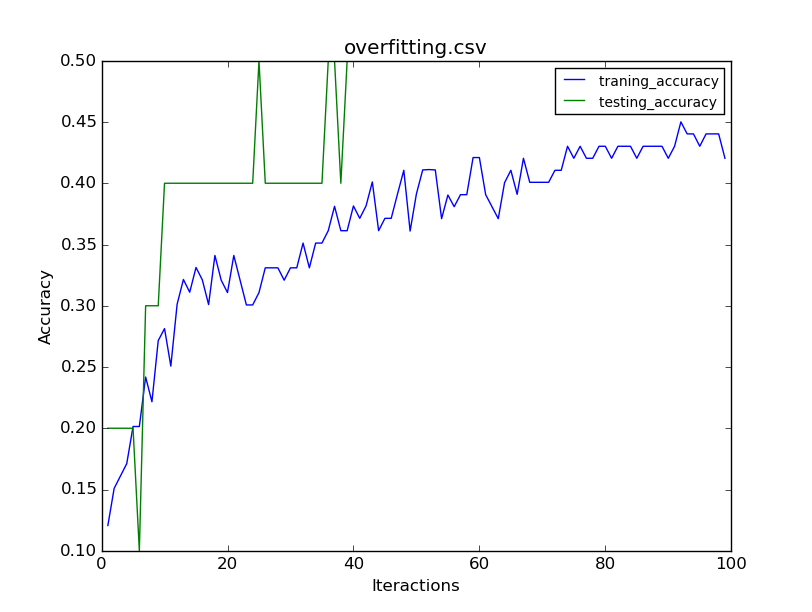

Source data for this figure (header and first rows):
1, 0.120617944147, 0.2
2, 0.1509, 0.2
3, 0.161, 0.2
4, 0.1711, 0.2
5, 0.2014, 0.2
6, 0.2014, 0.1
7, 0.2418, 0.3
8, 0.2216, 0.3
9, 0.2715, 0.3
10, 0.2813, 0.4
11, 0.2507, 0.4
12, 0.3012, 0.4
13, 0.3214, 0.4
14, 0.3111, 0.4
15, 0.3313, 0.4
16, 0.3212, 0.4
17, 0.301, 0.4
18, 0.3411, 0.4
19, 0.3209, 0.4
20, 0.3108, 0.4
21, 0.3411, 0.4
22, 0.3209, 0.4
23, 0.3007, 0.4
24, 0.3007, 0.4
25, 0.3108, 0.5
26, 0.331, 0.4
27, 0.331, 0.4
28, 0.331, 0.4
29, 0.3209, 0.4
30, 0.331, 0.4
31, 0.331, 0.4
32, 0.3512, 0.4
33, 0.331, 0.4
34, 0.3512, 0.4
35, 0.3512, 0.4
36, 0.3613, 0.5
37, 0.3812, 0.5
38, 0.3613, 0.4
39, 0.3613, 0.5
40, 0.3815, 0.5
41, 0.3714, 0.5
42, 0.3815, 0.5
43, 0.4011, 0.5
44, 0.3613, 0.5
45, 0.3714, 0.5
46, 0.3714, 0.5
47, 0.3913, 0.5
48, 0.4106, 0.5
49, 0.361, 0.5
50, 0.3913, 0.5
51, 0.4109, 0.5
52, 0.4112, 0.5
53, 0.4109, 0.5
54, 0.3711, 0.5
55, 0.3904, 0.5
56, 0.3809, 0.5
57, 0.3907, 0.5
58, 0.3907, 0.5
59, 0.421, 0.5
60, 0.421, 0.5
61, 0.3907, 0.5
... 38 more rows
